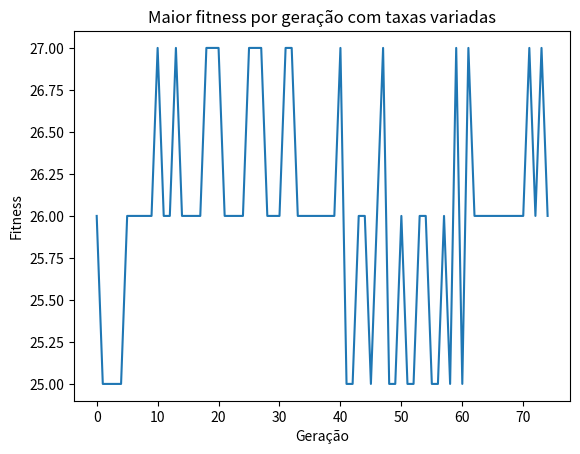

Here is the Python script that generated this plot:
import random
import matplotlib.pyplot as plt

# Função para visualizar o tabuleiro
def view(board):
    for i in range(8):
        for j in range(8):
            if board[i] == j:
                print('[R]', end=' ')
            else:
                print('[ ]', end=' ')
        print()

# Função para calcular o fitness
def fitness(board):
    attacks = 0
    for i in range(len(board)-1):
        for j in range(i + 1, len(board)):
            if board[i] == board[j]:
                attacks += 1
            elif abs(board[j] - board[i]) == abs(j - i):
                attacks += 1
    return 28 - attacks

def crossover(board1, board2, crossover_rate): # Crossover variável
    if random.random() < crossover_rate:
        split_point = random.randint(1, 7)
        new_board1 = board1[:split_point] + board2[split_point:]
        new_board2 = board2[:split_point] + board1[split_point:]
        return new_board1, new_board2
    else:
        return board1, board2

def mutate(board, mutation_rate): # Mutação variável
    boardCopy = board.copy()
    for i in range(8): #fazendo a mutação para cada cromossomo
        if random.random() < mutation_rate: 
            boardCopy[i] = random.randint(0, 7)
    return boardCopy

population_size = 100
crossover_rate_min = 0.6
crossover_rate_max = 0.9
mutation_rate_min = 0.05
mutation_rate_max = 0.2
generations = 75

# Inicialização da população
population = []
for i in range(population_size):
    board = [random.randint(0, 7) for j in range(8)]
    population.append(board)

# Execução do algoritmo genético
max_fitness = []
for generation in range(generations):
    # Avaliação do fitness da população
    fitness_scores = [fitness(board) for board in population]
    max_fitness.append(max(fitness_scores))
    
    # Seleção dos pais (Roleta)
    parents = []
    for i in range(population_size):
        p1 = random.randint(0, population_size-1)
        p2 = random.randint(0, population_size-1)
        if fitness_scores[p1] > fitness_scores[p2]:
            parents.append(population[p1])
        else:
            parents.append(population[p2])
    
    # Cruzamento e mutação para gerar nova população
    new_population = []
    for i in range(int(population_size/2)):
        p1 = i * 2
        p2 = i * 2 + 1
        
        # Seleção das taxas de cruzamento e mutação para cada indivíduo
        crossover_rate = random.uniform(crossover_rate_min, crossover_rate_max)
        mutation_rate = random.uniform(mutation_rate_min, mutation_rate_max)
        
        offspring1, offspring2 = crossover(parents[p1], parents[p2], crossover_rate)
        offspring1 = mutate(offspring1, mutation_rate)
        offspring2 = mutate(offspring2, mutation_rate)
        new_population.append(offspring1)
        new_population.append(offspring2)
    population = new_population

# Impressão da melhor solução encontrada
best_board = min(population, key=fitness)
print('Melhor solução:')
view(best_board)

# Plot do gráfico de maior fitness por geração
plt.plot(range(generations), max_fitness)
plt.title("Maior fitness por geração com taxas variadas")
plt.ylabel("Fitness")
plt.xlabel("Geração")
plt.show()
